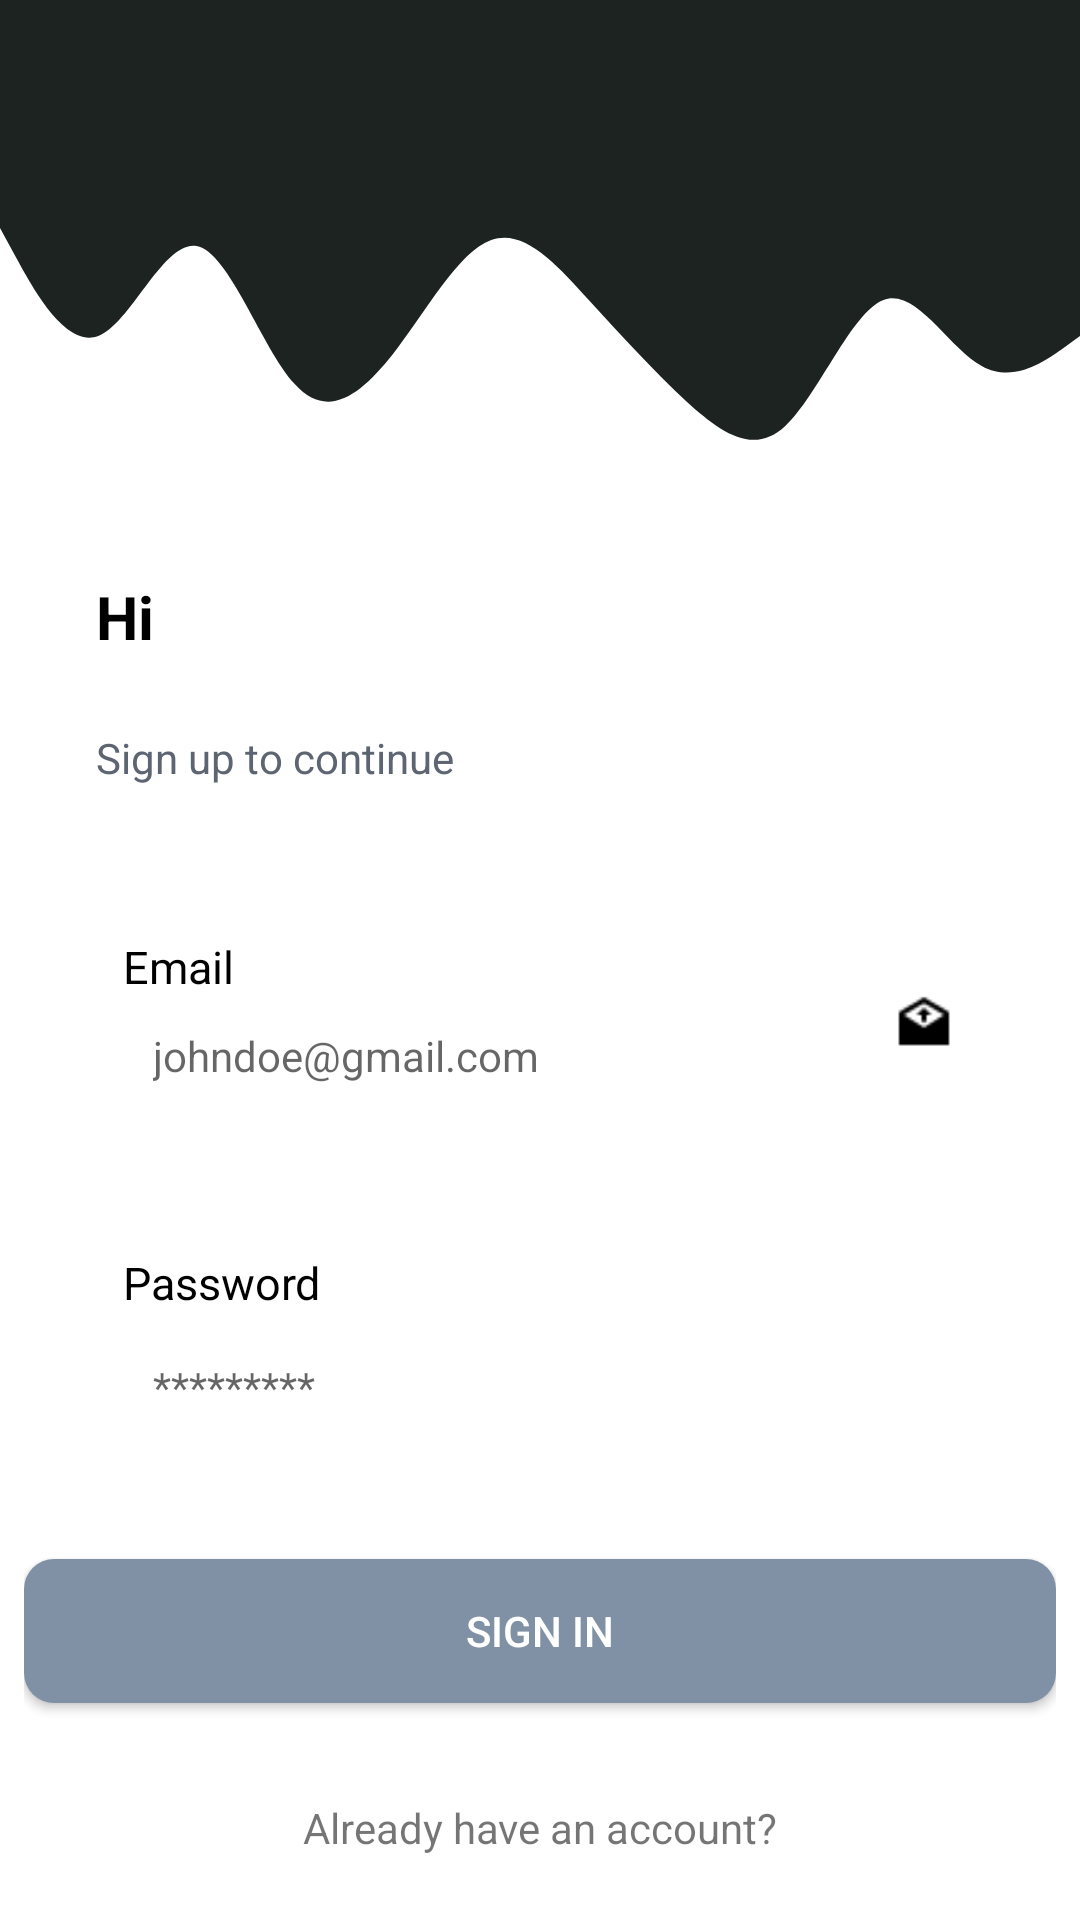

Android layout source for this screen:
<!-- AndroidManifest.xml: application theme Theme.CourseApp -->
<!-- res/layout/activity_sign_up.xml -->
<?xml version="1.0" encoding="utf-8"?>
<ScrollView
    xmlns:android="http://schemas.android.com/apk/res/android"
    xmlns:app="http://schemas.android.com/apk/res-auto"
    xmlns:tools="http://schemas.android.com/tools"
    android:layout_width="match_parent"
    android:layout_height="match_parent"
    tools:context=".SignUpActivity">
    <androidx.constraintlayout.widget.ConstraintLayout
        android:layout_width="match_parent"
        android:layout_height="match_parent"
        tools:context=".LoginScreen">

        <LinearLayout
            android:id="@+id/linearLayout12"
            android:layout_width="match_parent"
            android:layout_height="wrap_content"
            android:layout_marginStart="8dp"
            android:layout_marginTop="32dp"
            android:layout_marginEnd="8dp"
            android:orientation="vertical"
            app:layout_constraintEnd_toEndOf="parent"
            app:layout_constraintStart_toStartOf="parent"
            app:layout_constraintTop_toBottomOf="@+id/textView2">

            <androidx.constraintlayout.widget.ConstraintLayout
                android:id="@+id/email_login_constraintlayout"
                android:layout_width="match_parent"
                android:layout_height="match_parent"
                android:layout_marginStart="10dp"
                android:layout_marginEnd="10dp"
                android:layout_marginBottom="10dp"
                android:background="@drawable/background_textview_no_boarders"
                android:elevation="4dp"
                android:padding="8dp">

                <LinearLayout
                    android:layout_width="0dp"
                    android:layout_height="wrap_content"
                    android:orientation="vertical"
                    app:layout_constraintBottom_toBottomOf="parent"
                    app:layout_constraintEnd_toStartOf="@+id/imageView_email"
                    app:layout_constraintStart_toStartOf="parent"
                    app:layout_constraintTop_toTopOf="parent">

                    <TextView
                        android:id="@+id/email_login"
                        android:layout_width="match_parent"
                        android:layout_height="wrap_content"
                        android:layout_marginStart="15dp"
                        android:layout_marginTop="10dp"
                        android:text="Email"
                        android:textSize="15sp"
                        android:textColor="@color/black" />

                    <EditText
                        android:id="@+id/email_login_edittextSignUp"
                        android:layout_width="match_parent"
                        android:layout_height="wrap_content"
                        android:layout_marginStart="15dp"
                        android:layout_marginBottom="10dp"
                        android:background="@null"
                        android:padding="10dp"
                        android:ems="10"
                        android:hint="johndoe@gmail.com"
                        android:inputType="textPersonName"
                        android:singleLine="true"
                        android:textColor="@color/black"
                        android:textSize="14sp" />

                </LinearLayout>

                <ImageView
                    android:id="@+id/imageView_email"
                    android:layout_width="20dp"
                    android:layout_height="20dp"
                    android:layout_marginEnd="16dp"
                    app:layout_constraintBottom_toBottomOf="parent"
                    app:layout_constraintEnd_toEndOf="parent"
                    app:layout_constraintTop_toTopOf="parent"
                    app:srcCompat="@drawable/email_icon" />
            </androidx.constraintlayout.widget.ConstraintLayout>

            <androidx.constraintlayout.widget.ConstraintLayout
                android:id="@+id/password_constraintLayout_login"
                android:layout_width="match_parent"
                android:layout_height="match_parent"
                android:layout_marginStart="10dp"
                android:layout_marginEnd="10dp"
                android:layout_marginBottom="20dp"
                android:background="@drawable/background_textview_no_boarders"
                android:elevation="4dp"
                android:padding="8dp">

                <LinearLayout
                    android:layout_width="0dp"
                    android:layout_height="wrap_content"
                    android:orientation="vertical"
                    app:layout_constraintBottom_toBottomOf="parent"
                    app:layout_constraintEnd_toStartOf="@+id/imageView_password_login"
                    app:layout_constraintStart_toStartOf="parent"
                    app:layout_constraintTop_toTopOf="parent">

                    <TextView
                        android:id="@+id/password_login"
                        android:layout_width="match_parent"
                        android:layout_height="wrap_content"
                        android:layout_marginStart="15dp"
                        android:layout_marginTop="10dp"
                        android:layout_marginBottom="5dp"
                        android:text="Password"
                        android:textSize="15sp"
                        android:textColor="@color/black" />

                    <EditText
                        android:id="@+id/password_edittext_SignUp"
                        android:layout_width="match_parent"
                        android:layout_height="wrap_content"
                        android:layout_marginStart="15dp"
                        android:layout_marginBottom="10dp"
                        android:background="@null"
                        android:padding="10dp"
                        android:ems="10"
                        android:hint="*********"
                        android:inputType="textPersonName|textPassword"
                        android:singleLine="true"
                        android:textSize="14sp" />

                </LinearLayout>

                <ImageView
                    android:id="@+id/imageView_password_SignUp"
                    android:layout_width="20dp"
                    android:layout_height="20dp"
                    android:layout_marginEnd="16dp"
                    app:layout_constraintBottom_toBottomOf="parent"
                    app:layout_constraintEnd_toEndOf="parent"
                    app:layout_constraintTop_toTopOf="parent"
                    app:srcCompat="@drawable/password_invisible" />
            </androidx.constraintlayout.widget.ConstraintLayout>




            <androidx.appcompat.widget.AppCompatButton
                android:id="@+id/signup_button"
                android:layout_width="match_parent"
                android:layout_height="wrap_content"
                android:background="@drawable/button_signup"
                android:backgroundTint="@color/shadow_blue"
                android:elevation="12dp"
                android:padding="10dp"
                android:text="Sign in"
                android:textColor="@color/white" />


            <TextView
                android:id="@+id/txtAlreadyAccountLogIn"
                android:layout_width="match_parent"
                android:layout_height="wrap_content"
                android:layout_marginTop="16dp"
                android:gravity="center"
                android:text="Already have an account?"
                android:padding="16dp"/>

            <LinearLayout
                android:layout_width="match_parent"
                android:layout_height="match_parent"
                android:gravity="center"
                android:orientation="horizontal">

            </LinearLayout>

        </LinearLayout>

        <androidx.constraintlayout.widget.ConstraintLayout
            android:id="@+id/constraintLayout"
            android:layout_width="0dp"
            android:layout_height="40dp"
            android:background="@color/primary_dark"
            app:layout_constraintEnd_toEndOf="parent"
            app:layout_constraintStart_toStartOf="parent"
            app:layout_constraintTop_toTopOf="parent">

        </androidx.constraintlayout.widget.ConstraintLayout>

        <View
            android:id="@+id/view"
            android:layout_width="0dp"
            android:layout_height="120dp"
            android:background="@drawable/ic_wave"
            app:layout_constraintEnd_toEndOf="parent"
            app:layout_constraintStart_toStartOf="parent"
            app:layout_constraintTop_toBottomOf="@+id/constraintLayout" />

        <TextView
            android:id="@+id/textView"
            android:layout_width="wrap_content"
            android:layout_height="wrap_content"
            android:layout_marginStart="16dp"
            android:layout_marginTop="16dp"
            android:padding="16dp"
            android:text="Hi "
            android:textColor="@color/black"
            android:textSize="20sp"
            android:textStyle="bold"
            app:layout_constraintStart_toStartOf="parent"
            app:layout_constraintTop_toBottomOf="@+id/view" />

        <TextView
            android:id="@+id/textView2"
            android:layout_width="wrap_content"
            android:layout_height="wrap_content"
            android:layout_marginTop="8dp"
            android:paddingStart="16dp"
            android:paddingLeft="16dp"
            android:text="Sign up to continue"
            android:textColor="@color/primary"
            app:layout_constraintStart_toStartOf="@+id/textView"
            app:layout_constraintTop_toBottomOf="@+id/textView" />
    </androidx.constraintlayout.widget.ConstraintLayout>
</ScrollView>
<!-- resources referenced by this layout -->
<resources>
  <color name="black">#FF000000</color>
  <color name="primary">#5E6572</color>
  <color name="primary_dark">#1C2321</color>
  <color name="shadow_blue">#8091A5</color>
  <color name="white">#FFFFFFFF</color>
  <!-- drawable button_signup (drawable) -->
  <?xml version="1.0" encoding="utf-8"?>
  <shape android:shape="rectangle"  xmlns:android="http://schemas.android.com/apk/res/android">
      <corners android:radius="10dp" >
      </corners>
      <gradient
          android:startColor="@color/primary"
          android:endColor="@color/primary_dark"
          android:angle="45"
          >
  
      </gradient>
  </shape>
  <!-- drawable email_icon: png bitmap (drawable, 413 bytes) -->
  <!-- drawable ic_wave (drawable) -->
  <?xml version="1.0" encoding="utf-8"?>
  <vector xmlns:android="http://schemas.android.com/apk/res/android"
      android:width="1440dp"
      android:height="320dp"
      android:viewportWidth="1440"
      android:viewportHeight="320">
      <path
          android:pathData="M0,96L21.8,122.7C43.6,149 87,203 131,192C174.5,181 218,107 262,112C305.5,117 349,203 393,234.7C436.4,267 480,245 524,208C567.3,171 611,117 655,106.7C698.2,96 742,128 785,160C829.1,192 873,224 916,250.7C960,277 1004,299 1047,272C1090.9,245 1135,171 1178,160C1221.8,149 1265,203 1309,218.7C1352.7,235 1396,213 1418,202.7L1440,192L1440,0L1418.2,0C1396.4,0 1353,0 1309,0C1265.5,0 1222,0 1178,0C1134.5,0 1091,0 1047,0C1003.6,0 960,0 916,0C872.7,0 829,0 785,0C741.8,0 698,0 655,0C610.9,0 567,0 524,0C480,0 436,0 393,0C349.1,0 305,0 262,0C218.2,0 175,0 131,0C87.3,0 44,0 22,0L0,0Z"
          android:fillColor="@color/primary_dark"/>
  </vector>
  <style name="Theme.CourseApp" parent="Theme.MaterialComponents.Light.NoActionBar">
          
          <item name="colorPrimary">#050505</item>
          <item name="colorPrimaryVariant">@color/primary_dark</item>
          <item name="colorOnPrimary">@color/white</item>
          
          <item name="colorSecondary">@color/secondary</item>
          <item name="colorSecondaryVariant">@color/secondary</item>
          <item name="colorOnSecondary">@color/black</item>
          
          <item name="android:statusBarColor" tools:targetApi="l">?attr/colorPrimaryVariant</item>
          
      </style>
  <color name="secondary">#7D98A1</color>
</resources>
